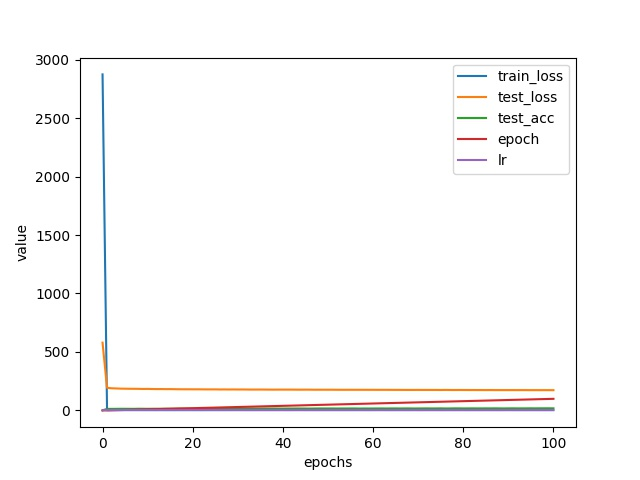

Values plotted in this chart, from the file beside it:
, train_loss, test_loss, test_acc, epoch, lr
0, 2874, 579.4, 0.27, 0, 0.0001
1, 2.232, 193.4, 12.92, 0, 0.0001
2, 2.239, 189.3, 13.02, 1, 0.0001
3, 2.375, 187.8, 13.26, 2, 0.0001
4, 2.282, 186.2, 13.76, 3, 0.0001
5, 2.37, 185.6, 13.66, 4, 0.0001
6, 2.31, 184.9, 13.44, 5, 0.0001
7, 2.32, 184.7, 13.25, 6, 0.0001
8, 2.405, 184.3, 14.1, 7, 0.0001
9, 2.285, 183.2, 13.78, 8, 0.0001
10, 2.274, 183.9, 13.39, 9, 0.0001
11, 2.268, 182.8, 13.85, 10, 0.0001
12, 2.149, 182.3, 14.11, 11, 0.0001
13, 2.42, 182.6, 14.08, 12, 0.0001
14, 2.182, 181.9, 14.57, 13, 0.0001
15, 2.241, 182.1, 14.41, 14, 0.0001
16, 2.162, 181.5, 14.72, 15, 0.0001
17, 2.362, 180.9, 15.36, 16, 0.0001
18, 2.248, 180.7, 14.8, 17, 0.0001
19, 2.325, 180.6, 14.7, 18, 0.0001
20, 2.271, 180.3, 14.24, 19, 0.0001
21, 2.3, 180.3, 14.5, 20, 0.0001
22, 2.131, 180, 14.85, 21, 0.0001
23, 2.229, 179.6, 14.83, 22, 0.0001
24, 2.264, 179.6, 14.95, 23, 0.0001
25, 2.297, 179.7, 14.49, 24, 0.0001
26, 2.262, 179, 14.96, 25, 0.0001
27, 2.248, 179.3, 14.99, 26, 0.0001
28, 2.277, 178.9, 15.11, 27, 0.0001
29, 2.341, 179.2, 15.11, 28, 0.0001
30, 2.377, 178.7, 14.98, 29, 0.0001
31, 2.217, 179.1, 14.9, 30, 0.0001
32, 2.191, 178.5, 15.28, 31, 0.0001
33, 2.22, 178.1, 15.72, 32, 0.0001
34, 2.18, 178.3, 15.12, 33, 0.0001
35, 2.296, 178.4, 15.38, 34, 0.0001
36, 2.224, 178.2, 15.89, 35, 0.0001
37, 2.268, 177.8, 15.57, 36, 0.0001
38, 2.192, 177.5, 15.9, 37, 0.0001
39, 2.327, 177.8, 15.75, 38, 0.0001
40, 2.298, 177.8, 15.48, 39, 0.0001
41, 2.121, 177.7, 15.88, 40, 0.0001
42, 2.24, 177.8, 15.76, 41, 0.0001
43, 2.278, 177.4, 16.02, 42, 0.0001
44, 2.334, 177.2, 15.91, 43, 0.0001
45, 2.175, 177.5, 15.73, 44, 0.0001
46, 2.249, 177.4, 15.33, 45, 0.0001
47, 2.223, 176.8, 15.89, 46, 0.0001
48, 2.206, 176.9, 16.31, 47, 0.0001
49, 2.246, 176.9, 16.26, 48, 0.0001
50, 2.239, 176.8, 16.19, 49, 0.0001
51, 2.197, 176.9, 16.36, 50, 0.0001
52, 2.292, 176.4, 15.92, 51, 0.0001
53, 2.254, 176.2, 16.26, 52, 0.0001
54, 2.258, 176.2, 16.09, 53, 0.0001
55, 2.242, 176.3, 16.44, 54, 0.0001
56, 2.289, 176.2, 16.32, 55, 0.0001
57, 2.273, 176.3, 15.69, 56, 0.0001
58, 2.204, 176.1, 16.21, 57, 0.0001
59, 2.094, 176.1, 16.01, 58, 0.0001
... 41 more rows
